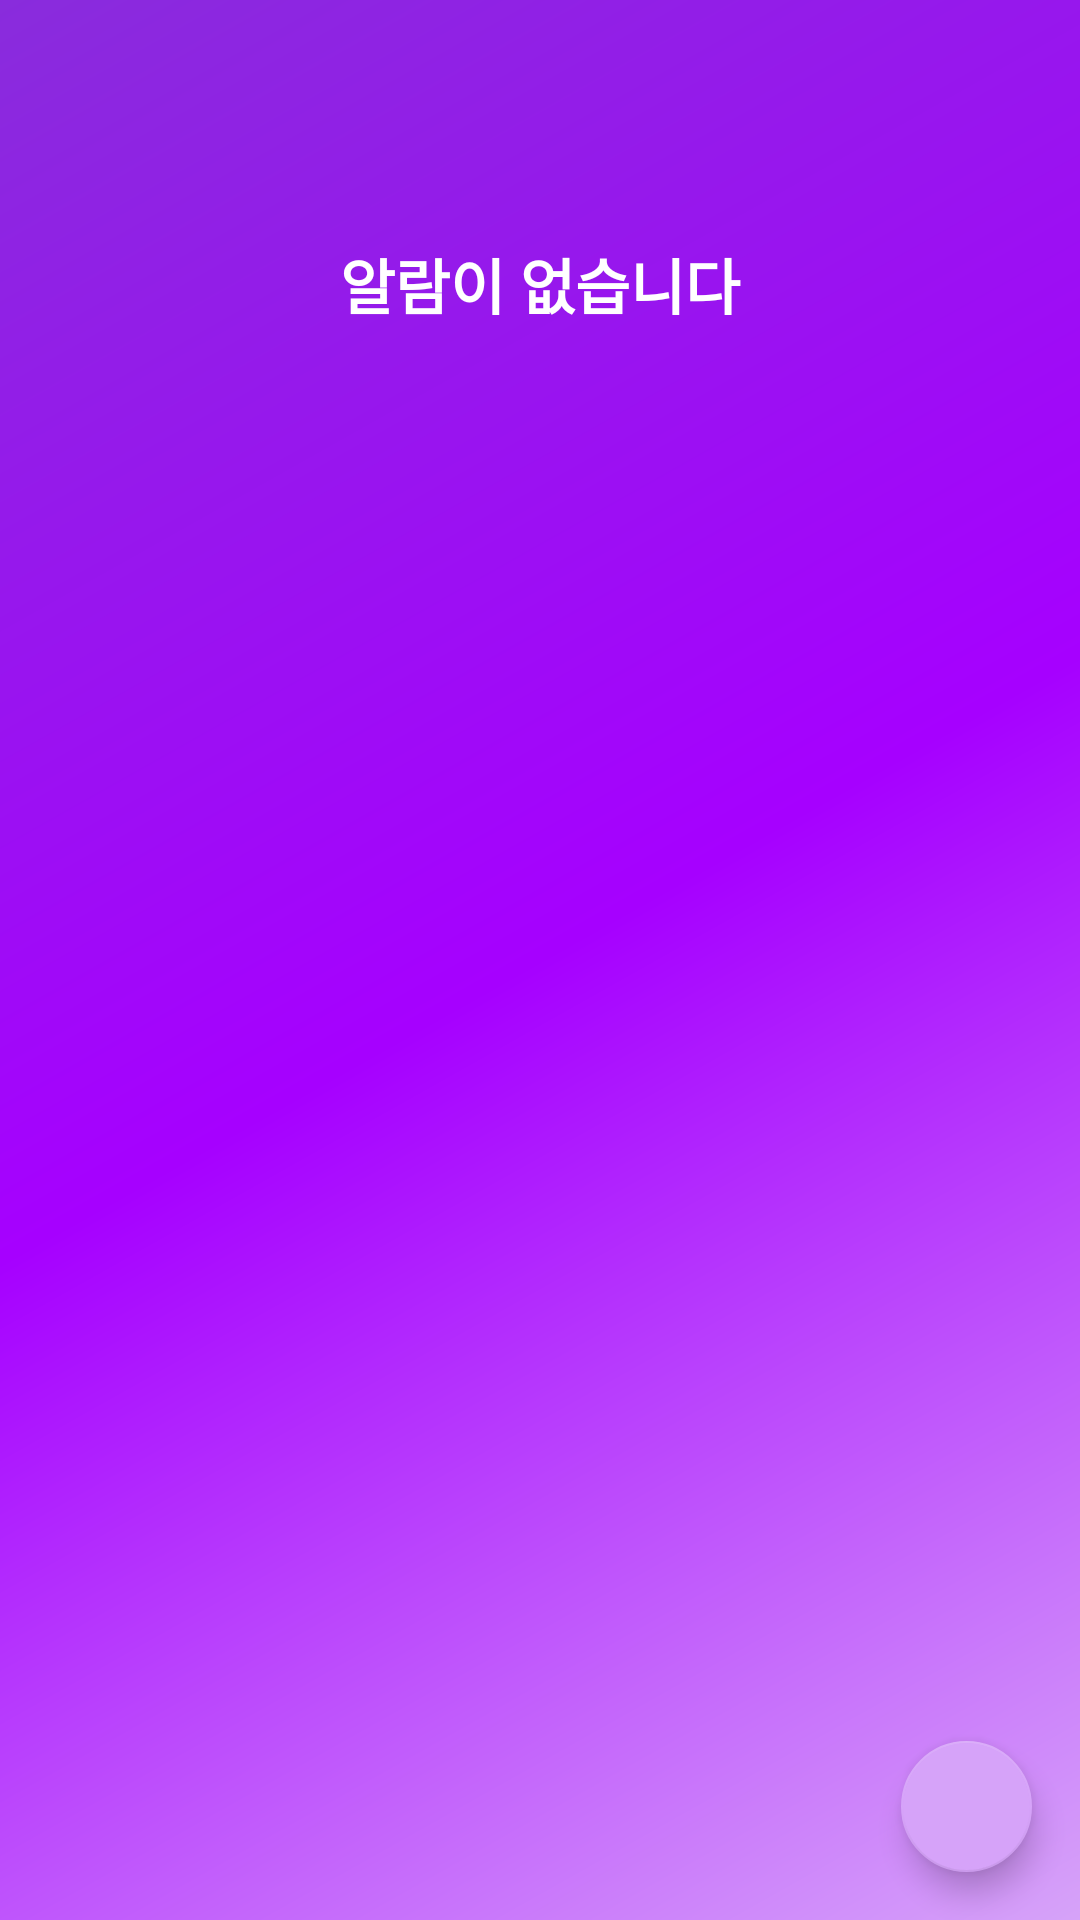

Android layout source for this screen:
<!-- AndroidManifest.xml: application theme AppTheme -->
<!-- res/layout/fragment_frame_vivration.xml -->
<?xml version="1.0" encoding="utf-8"?>
<LinearLayout xmlns:android="http://schemas.android.com/apk/res/android"
    xmlns:app="http://schemas.android.com/apk/res-auto"
    android:layout_width="match_parent"
    android:layout_height="match_parent"
    android:orientation="vertical"
    android:layout_gravity="center"
    android:background="@drawable/shape_background">

    <TextView
        android:id="@+id/time_sleep"
        android:layout_width="match_parent"
        android:layout_height="wrap_content"
        android:layout_marginTop="80dp"
        android:gravity="center"
        android:text="알람이 없습니다"
        android:textColor="#ffffff"
        android:textSize="20dp"
        android:textStyle="bold" />

    <ListView
        android:id="@+id/alarm_list"
        android:layout_width="match_parent"
        android:layout_height="match_parent"
        android:layout_marginStart="40dp"
        android:layout_marginTop="40dp"
        android:layout_marginEnd="40dp"
        android:layout_weight="1" />

    <com.google.android.material.floatingactionbutton.FloatingActionButton
        android:id="@+id/btn_add"
        android:layout_width="220dp"
        android:layout_height="213dp"
        android:layout_marginEnd="16dp"
        android:layout_gravity="right"
        android:layout_marginBottom="16dp"
        android:layout_weight="1"
        android:clickable="true"
        app:srcCompat="@drawable/ic_baseline_add_24" />

</LinearLayout>
<!-- resources referenced by this layout -->
<resources>
  <!-- drawable shape_background (drawable) -->
  <?xml version="1.0" encoding="utf-8"?>
  <shape xmlns:android="http://schemas.android.com/apk/res/android"
      android:shape="rectangle">
      <gradient
          android:angle="135"
          android:centerColor="#A600FF"
          android:endColor="#892CDC"
          android:startColor="#D6A3F9"
          android:type="linear" />
  </shape>
  <style name="AppTheme" parent="Theme.AppCompat.Light.NoActionBar">
          
          <item name="colorPrimary">#A600FF</item>
          <item name="colorPrimaryDark">#892CDC</item>
          <item name="colorAccent">#D6A3F9</item>
      </style>
</resources>
